Run: headless pygame with SDL's dummy video driver; simulated clock (each Clock.tick advances the game by its frame time, no real sleeping); random seed 0; keys injected as events and as key.get_pressed() state; no mouse input.
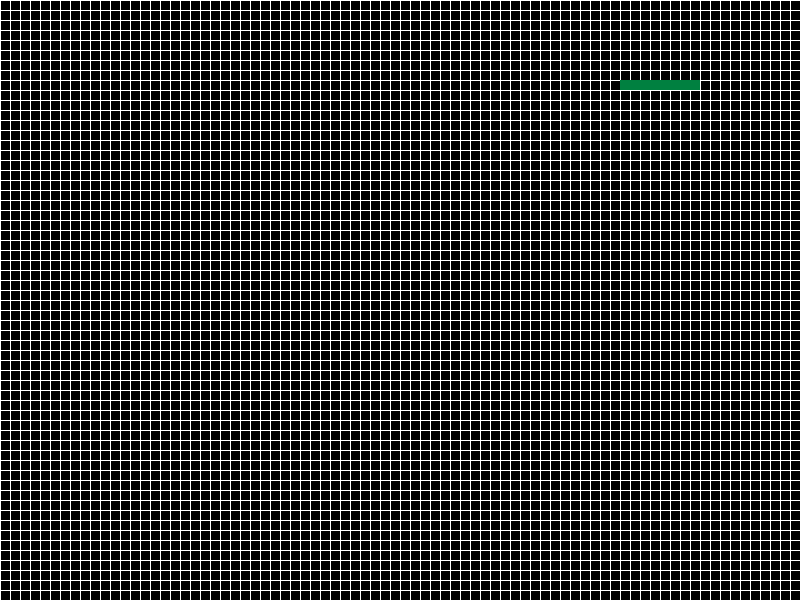
Frame 1 of 4 · flips 1–60 · no input
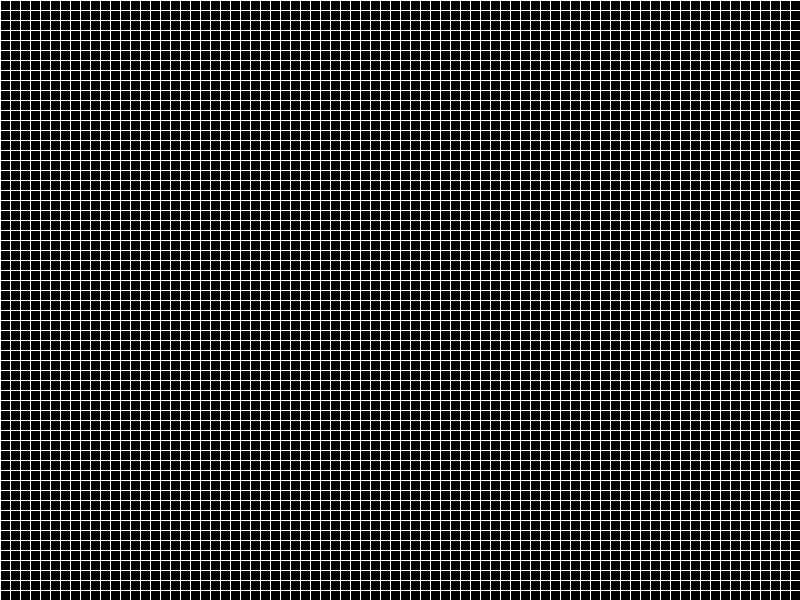
Frame 2 of 4 · flips 61–180 · tapped SPACE, RETURN · held RIGHT (→), D
Frame 3 of 4 · flips 181–300 · held DOWN (↓), S · screen unchanged from frame 2, image omitted
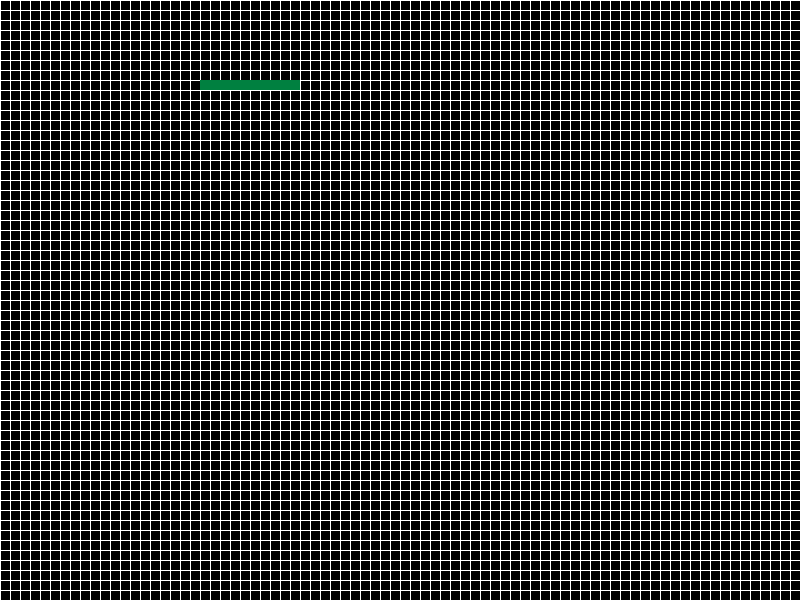
Frame 4 of 4 · flips 301–420 · held LEFT (←), A, UP (↑), W

The pygame program that drew these frames:

import pygame
import sys
import copy
from pygame.locals import *

# Initialize Pygame
pygame.init()

# Constants
GRID_SIZE = 10
GRID_COLOR = (255, 255, 255)  # White
BACKGROUND_COLOR = (0, 0, 0)  # Black
CELL_COLOR = (0, 128, 64) 

# Set up the display
screen_width = 800
screen_height = 600
screen = pygame.display.set_mode((screen_width, screen_height))
pygame.display.set_caption("Snake timer")

# Initial cell positions
cell_positions = [(100, 80), (90, 80), (80, 80), (70, 80), (60, 80), (50, 80), (40, 80), (30, 80), (20, 80), (10, 80)]

# Clock and timer
clock = pygame.time.Clock()
move_timer = pygame.time.get_ticks()


def increase_snake_size(cell_positions):
    tail_x, tail_y = cell_positions[-1]
    new_tail = (tail_x - GRID_SIZE, tail_y)
    cell_positions.append(new_tail)
    return(cell_positions)
    
def decrease_snake_size(cell_positions):
    tail_x, tail_y = cell_positions[-1]
    cell_positions.pop()
    return(cell_positions)
    

def reset_snake_positions(cell_positions):
    cell_positions = [(100, 80), (90, 80), (80, 80), (70, 80), (60, 80), (50, 80), (40, 80), (30, 80), (20, 80), (10, 80)]
    return(cell_positions)
    
    
def get_snake_orientation(cell_positions):
    if len(cell_positions) <= 1:
        return("ERROR")
        
    if (cell_positions[0][0] == cell_positions[1][0]):  # if the head of the snake is parallel to the horizontal axis
        if (cell_positions[0][1] >= cell_positions[1][1]): # if the snake is moving down
            return("DOWN")
        else:                                              # if the snake is moving up
            return("UP")
    elif (cell_positions[0][1] == cell_positions[1][1]):    # if the head of the snake is parallel to the vertical axis
        if (cell_positions[0][0] >= cell_positions[1][0]): # if the snake is moving right
            return("RIGHT")
        else:                                              # if the snake is moving left
            return("LEFT")
    else:
        return("ERROR")

       
def move_snake_head(cell_positions, direction):
    if direction == "UP":
        cell_positions[0] = (cell_positions[0][0], cell_positions[0][1] - GRID_SIZE)
    elif direction == "DOWN":
        cell_positions[0] = (cell_positions[0][0], cell_positions[0][1] + GRID_SIZE)
    elif direction == "LEFT":
        cell_positions[0] = (cell_positions[0][0] - GRID_SIZE, cell_positions[0][1])
    elif direction == "RIGHT":
        cell_positions[0] = (cell_positions[0][0] + GRID_SIZE, cell_positions[0][1])
        
    return(cell_positions)
    
    
def move_snake_body(cell_positions, old_positions):
    for i in range(1,len(cell_positions)):
        cell_positions[i] = (old_positions[i - 1][0], old_positions[i - 1][1])   
    return(cell_positions)
        
  
def move_snake(keys, cell_positions):
    old_positions = copy.deepcopy(cell_positions)
    orientation = get_snake_orientation(cell_positions)
    key_pressed = False
    
    if keys[K_UP] and not (keys[K_LEFT] or keys[K_RIGHT]):  # UP
        cell_positions = move_snake_head(cell_positions, "UP")
        key_pressed = True
        
    if keys[K_DOWN] and not (keys[K_LEFT] or keys[K_RIGHT]):    #DOWN
        cell_positions = move_snake_head(cell_positions, "DOWN")
        key_pressed = True
        
    if keys[K_LEFT] and not (keys[K_UP] or keys[K_DOWN]):   # LEFT
        cell_positions = move_snake_head(cell_positions, "LEFT")
        key_pressed = True
        
    if keys[K_RIGHT] and not (keys[K_UP] or keys[K_DOWN]):  # RIGHT
        cell_positions = move_snake_head(cell_positions, "RIGHT")
        key_pressed = True
        
    if not key_pressed:
        if orientation == "UP":
            cell_positions = move_snake_head(cell_positions, "UP")
        elif orientation == "DOWN":
            cell_positions = move_snake_head(cell_positions, "DOWN")
        elif orientation == "LEFT":
            cell_positions = move_snake_head(cell_positions, "LEFT")
        elif orientation == "RIGHT":
            cell_positions = move_snake_head(cell_positions, "RIGHT")
            
    cell_positions = move_snake_body(cell_positions, old_positions)
    return(cell_positions)


# Main loop
while True:
    screen.fill(BACKGROUND_COLOR)

    # Draw grid lines
    for x in range(0, screen_width, GRID_SIZE):
        pygame.draw.line(screen, GRID_COLOR, (x, 0), (x, screen_height))
    for y in range(0, screen_height, GRID_SIZE):
        pygame.draw.line(screen, GRID_COLOR, (0, y), (screen_width, y))

    # Draw the cells
    for i, (cell_x, cell_y) in enumerate(cell_positions):
        pygame.draw.rect(screen, CELL_COLOR, (cell_x, cell_y, GRID_SIZE, GRID_SIZE))

    # Event handling
    for event in pygame.event.get():
        if event.type == QUIT:
            pygame.quit()
            sys.exit()


    # Check if 2 seconds have elapsed to delete a new cell
    if pygame.time.get_ticks() - move_timer > 2000:  # 2 seconds
        move_timer = pygame.time.get_ticks()
        if len(cell_positions) > 1:
            cell_positions = decrease_snake_size(cell_positions)
        else:
            cell_positions = reset_snake_positions(cell_positions)

    keys = pygame.key.get_pressed()
    cell_positions = move_snake(keys, cell_positions)
    
    pygame.time.delay(1)
    pygame.display.flip()
    clock.tick(10)  # Limit to 60 frames per second
    
    
    
    
    
